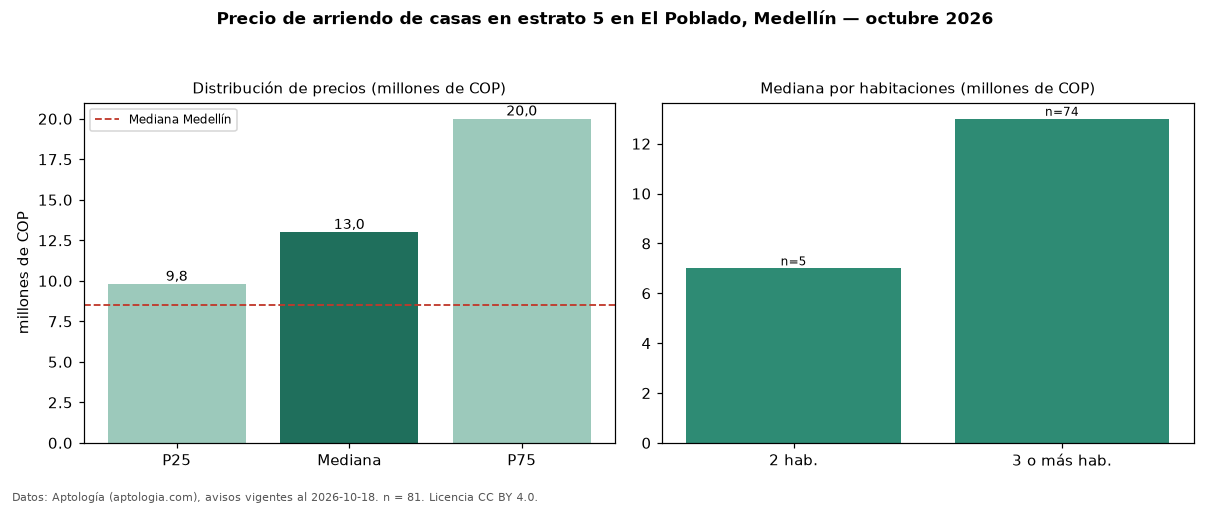

Source data for this figure (header and first rows):
seccion, metrica, valor, moneda, n
filtro, estrato, 5, , 81
precio, p25, 9800000, COP, 81
precio, mediana, 13000000, COP, 81
precio, p75, 20000000, COP, 81
precio, minimo, 2500000, COP, 81
precio, maximo, 28000000, COP, 81
m2, mediana_precio_m2, 43198, COP, 76
m2, area_mediana_m2, 275.0, m2, 76
banos, mediana_banos, 4.0, , 
parqueadero, pct_con_parqueadero, 87.7, %, 73
estrato, estrato_mas_frecuente, 5, , 81
habitaciones, 2, 7000000, COP, 5
habitaciones, 3+, 13000000, COP, 74
ciudad, mediana_ciudad_referencia, 8500000, COP, 
ciudad, mediana_m2_ciudad, 33613, COP, 
fuente, fecha_datos, 2026-10-18, , 
fuente, atribucion, https://www.aptologia.com/casas-en-arrie…, , 
fuente, licencia, CC BY 4.0, , 
